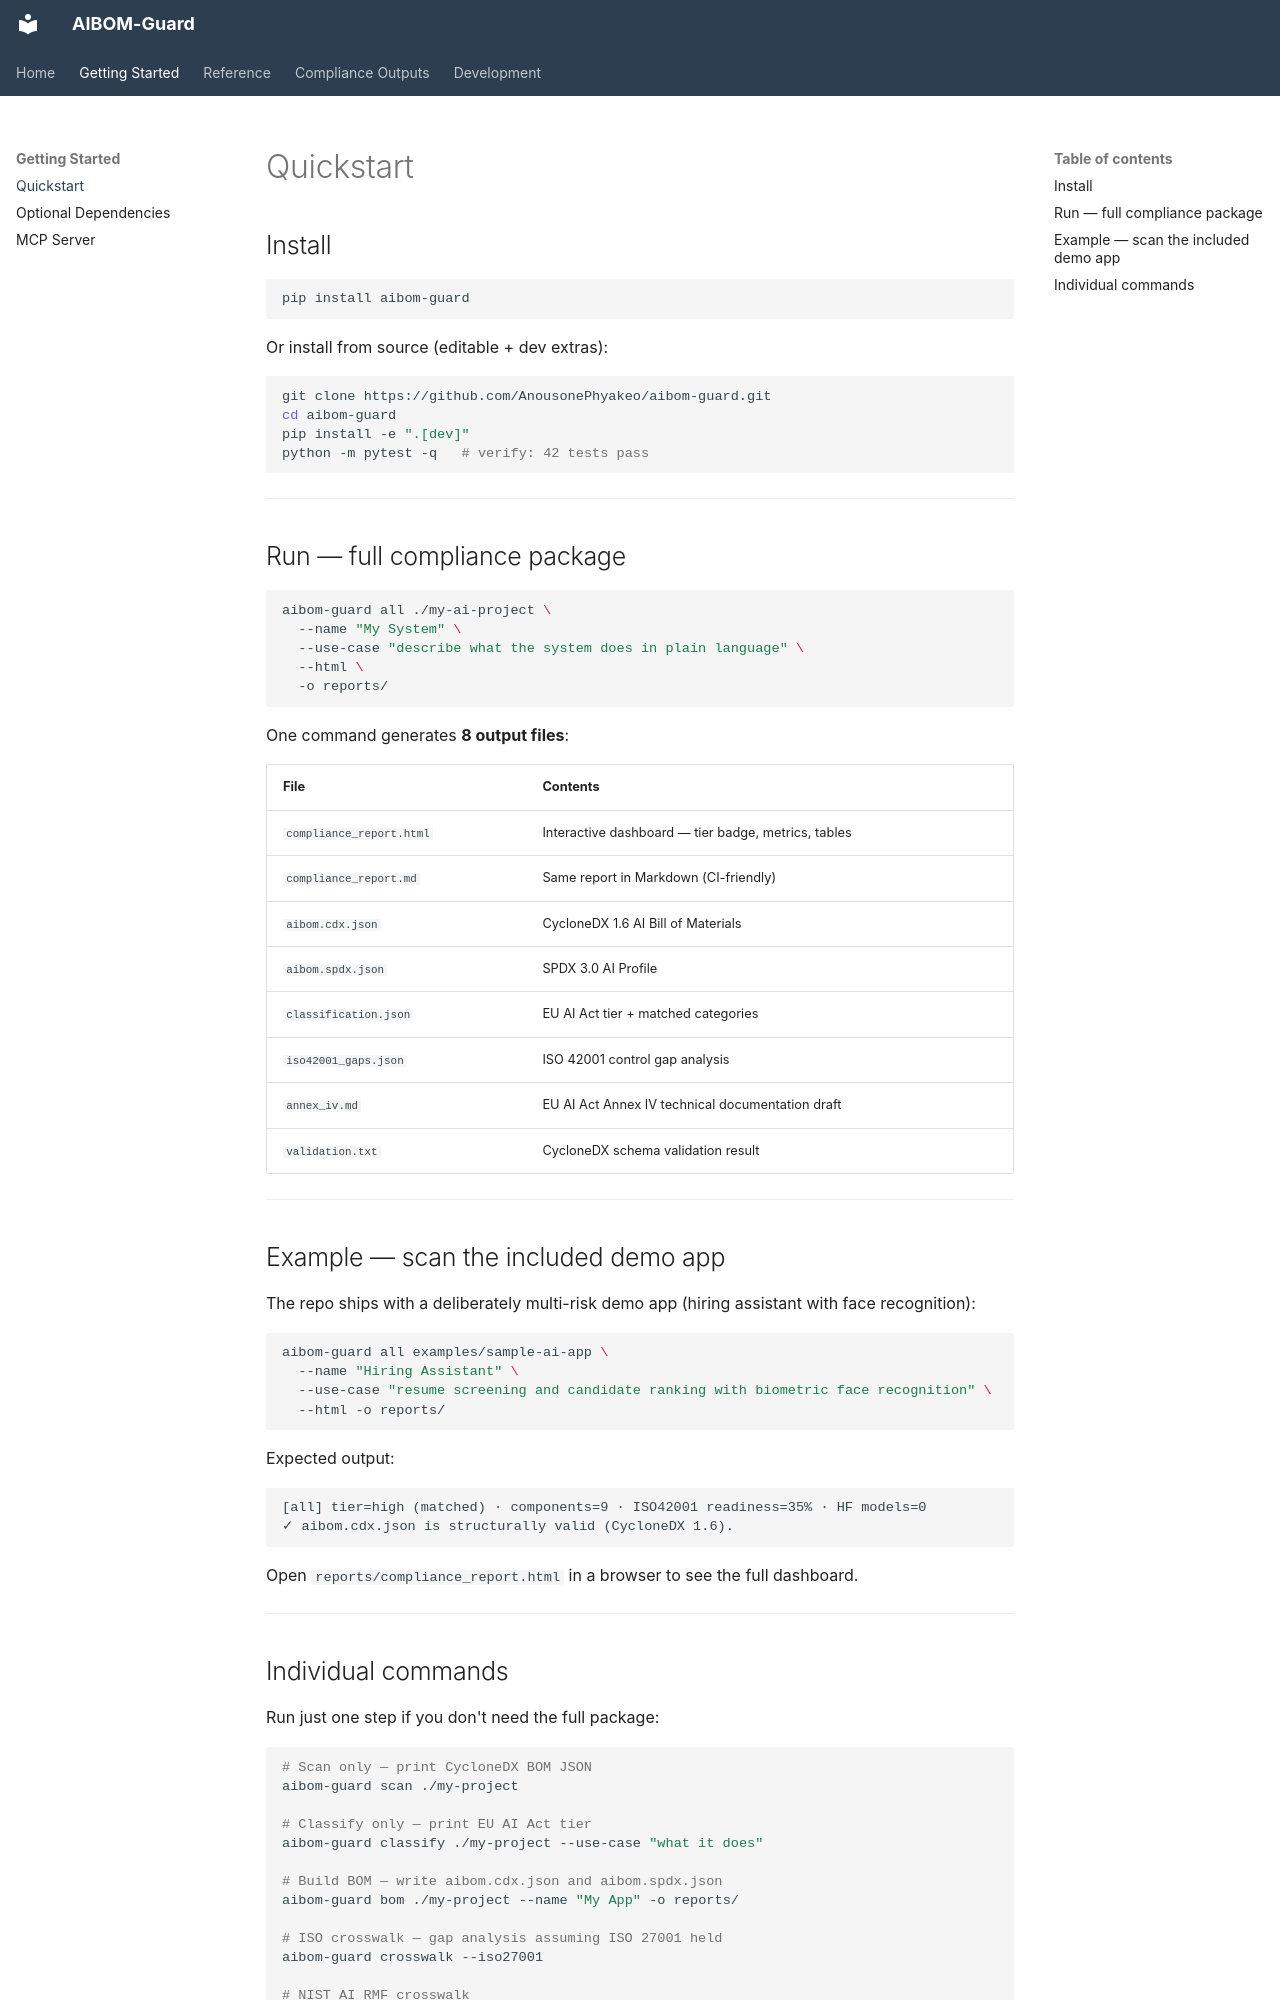

repository: anousonephyakeo/aibom-guard · page: quickstart/index.html · generator: mkdocs

# Quickstart

## Install

```bash
pip install aibom-guard
```

Or install from source (editable + dev extras):

```bash
git clone https://github.com/AnousonePhyakeo/aibom-guard.git
cd aibom-guard
pip install -e ".[dev]"
python -m pytest -q   # verify: 42 tests pass
```

---

## Run — full compliance package

```bash
aibom-guard all ./my-ai-project \
  --name "My System" \
  --use-case "describe what the system does in plain language" \
  --html \
  -o reports/
```

One command generates **8 output files**:

| File | Contents |
|------|---------|
| `compliance_report.html` | Interactive dashboard — tier badge, metrics, tables |
| `compliance_report.md` | Same report in Markdown (CI-friendly) |
| `aibom.cdx.json` | CycloneDX 1.6 AI Bill of Materials |
| `aibom.spdx.json` | SPDX 3.0 AI Profile |
| `classification.json` | EU AI Act tier + matched categories |
| `iso42001_gaps.json` | ISO 42001 control gap analysis |
| `annex_iv.md` | EU AI Act Annex IV technical documentation draft |
| `validation.txt` | CycloneDX schema validation result |

---

## Example — scan the included demo app

The repo ships with a deliberately multi-risk demo app (hiring assistant with face recognition):

```bash
aibom-guard all examples/sample-ai-app \
  --name "Hiring Assistant" \
  --use-case "resume screening and candidate ranking with biometric face recognition" \
  --html -o reports/
```

Expected output:

```
[all] tier=high (matched) · components=9 · ISO42001 readiness=35% · HF models=0
✓ aibom.cdx.json is structurally valid (CycloneDX 1.6).
```

Open `reports/compliance_report.html` in a browser to see the full dashboard.

---
